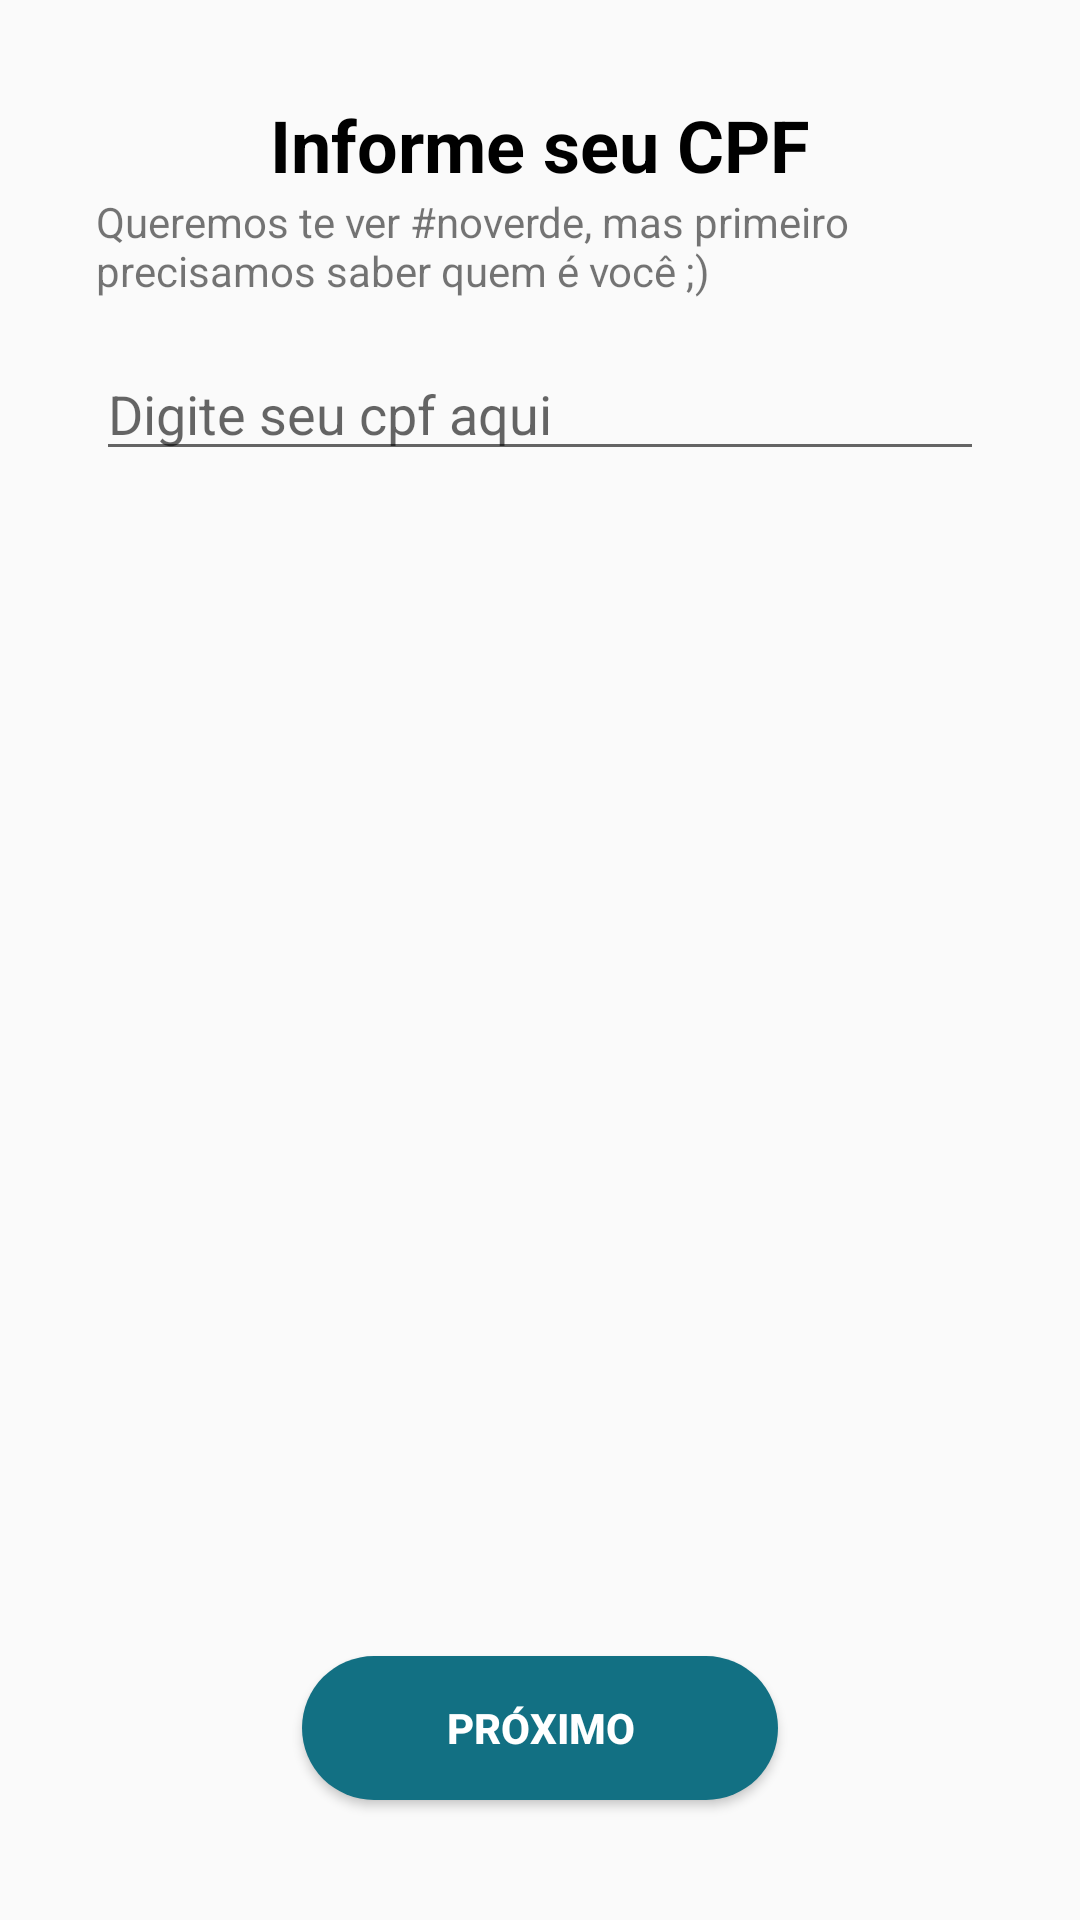

Android layout source for this screen:
<!-- AndroidManifest.xml: application theme AppTheme -->
<!-- res/layout/fragment_cnpj.xml -->
<?xml version="1.0" encoding="utf-8"?>
<androidx.constraintlayout.widget.ConstraintLayout xmlns:android="http://schemas.android.com/apk/res/android"
    xmlns:app="http://schemas.android.com/apk/res-auto"
    android:layout_width="match_parent"
    android:layout_height="match_parent"
    android:padding="32dp">

    <TextView
        android:id="@+id/txt_info_cpf"
        android:layout_width="wrap_content"
        android:layout_height="wrap_content"
        android:text="@string/info_cpf"
        android:textColor="#000"
        android:textSize="24sp"
        android:textStyle="bold"
        app:layout_constraintLeft_toLeftOf="parent"
        app:layout_constraintRight_toRightOf="parent"
        app:layout_constraintTop_toTopOf="parent" />

    <TextView
        android:id="@+id/txt_want_you"
        android:layout_width="wrap_content"
        android:layout_height="wrap_content"
        android:text="@string/want_you"
        app:layout_constraintLeft_toLeftOf="parent"
        app:layout_constraintRight_toRightOf="parent"
        app:layout_constraintTop_toBottomOf="@id/txt_info_cpf" />

    <EditText
        android:id="@+id/edit_cpf"
        android:layout_width="0dp"
        android:layout_height="wrap_content"
        android:layout_marginTop="16dp"
        android:hint="@string/typeit_cpf"
        android:inputType="number"
        app:layout_constraintLeft_toLeftOf="parent"
        app:layout_constraintRight_toRightOf="parent"
        app:layout_constraintTop_toBottomOf="@id/txt_want_you" />


    <Button
        android:id="@+id/button_next"
        style="@style/ButtonGreen"
        android:layout_width="wrap_content"
        android:layout_height="wrap_content"
        android:layout_marginBottom="8dp"
        android:paddingHorizontal="48dp"
        android:text="@string/next"
        app:layout_constraintBottom_toBottomOf="parent"
        app:layout_constraintLeft_toLeftOf="parent"
        app:layout_constraintRight_toRightOf="parent" />

</androidx.constraintlayout.widget.ConstraintLayout>
<!-- resources referenced by this layout -->
<resources>
  <string name="info_cpf">Informe seu CPF</string>
  <string name="next">Próximo</string>
  <string name="typeit_cpf">Digite seu cpf aqui</string>
  <string name="want_you">Queremos te ver #noverde, mas primeiro precisamos saber quem é você ;)</string>
  <style name="ButtonGreen">
          <item name="android:background">@drawable/shape_button</item>
          <item name="backgroundTint">@color/colorAccent</item>
          <item name="android:textColor">@color/white</item>
          <item name="android:textStyle">bold</item>
      </style>
  <style name="AppTheme" parent="Theme.AppCompat.Light.NoActionBar">
          
          <item name="colorPrimary">@color/colorPrimary</item>
          <item name="colorPrimaryDark">@color/colorPrimaryDark</item>
          <item name="colorAccent">@color/colorAccent</item>
      </style>
  <!-- drawable shape_button (drawable) -->
  <?xml version="1.0" encoding="utf-8"?>
  <shape xmlns:android="http://schemas.android.com/apk/res/android"
      android:shape="rectangle">
  
      <solid android:color="@color/white" />
      <corners android:radius="120dp" />
  
  </shape>
  <color name="colorAccent">#127083</color>
  <color name="white">#FFFFFF</color>
  <color name="colorPrimary">#137A7E</color>
  <color name="colorPrimaryDark">#0D575A</color>
</resources>
